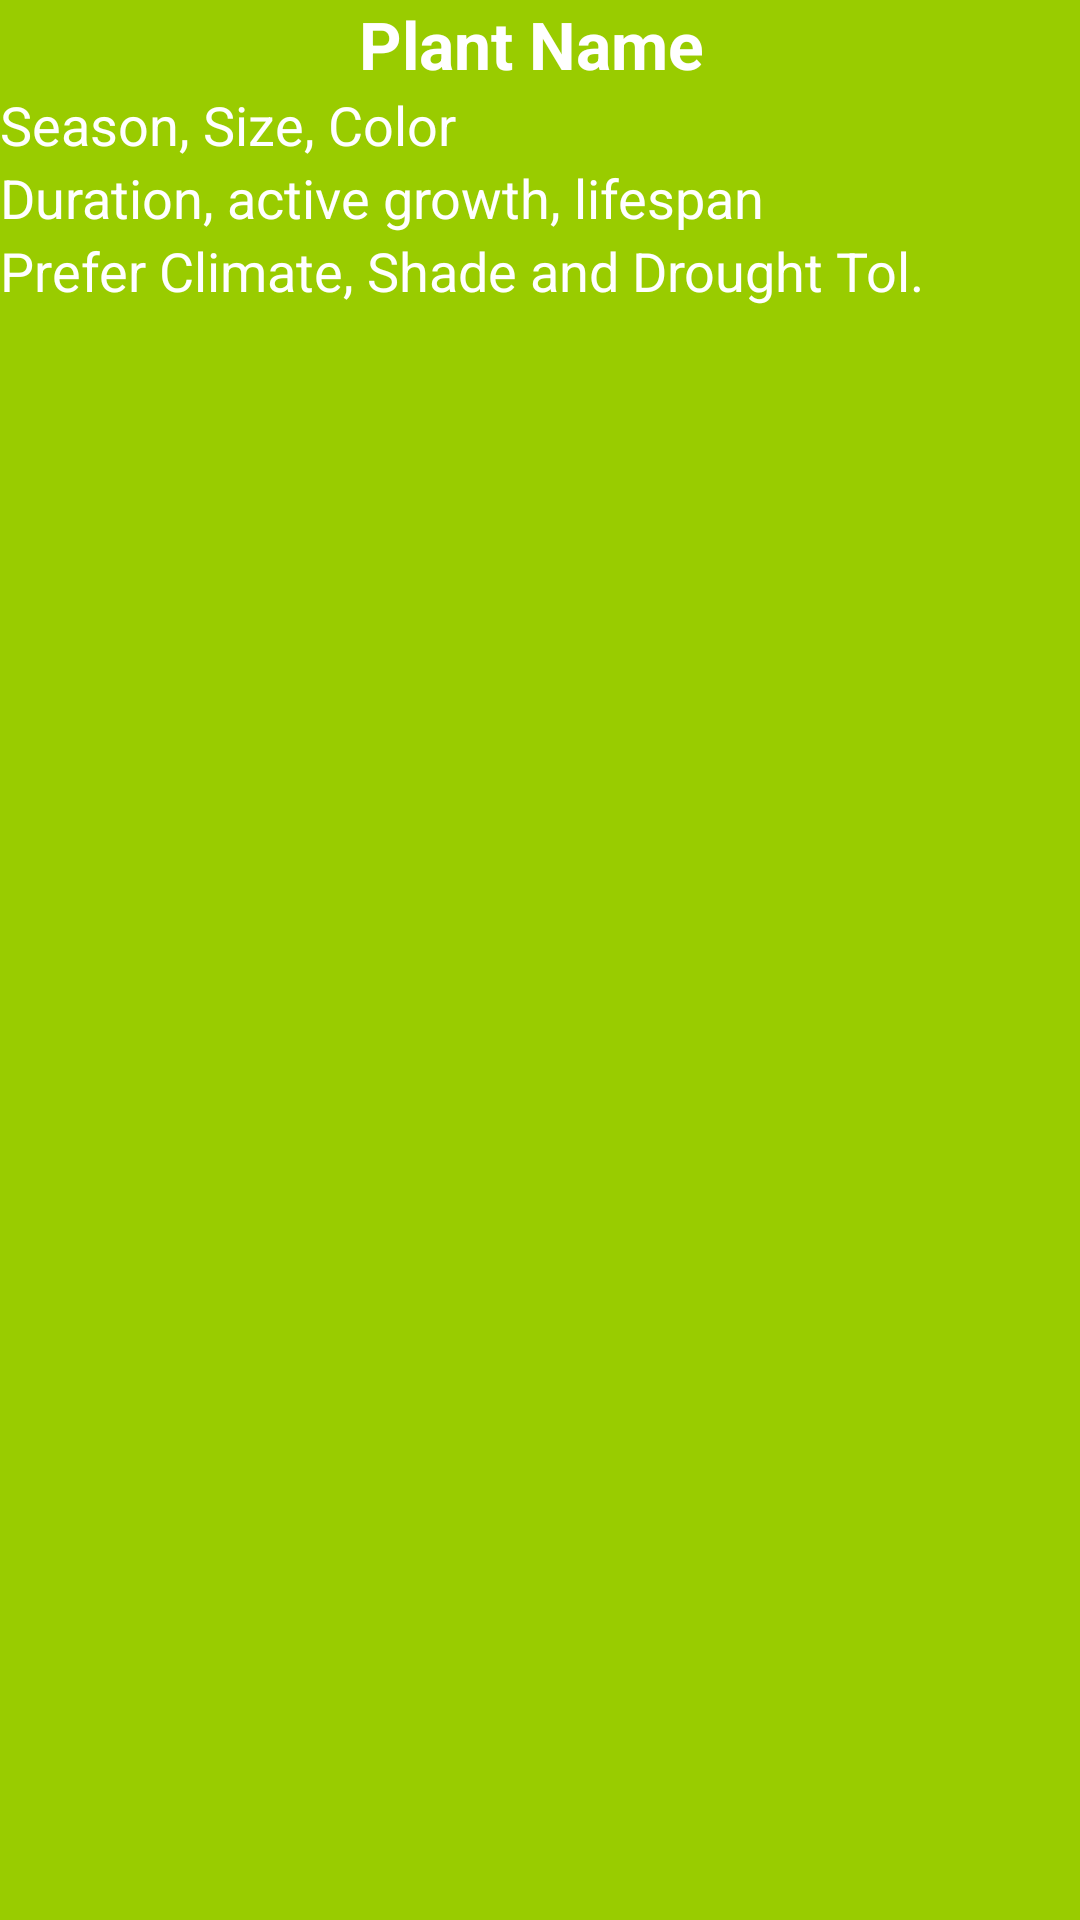

Produce the Android XML layout that renders to this screen, including the resource entries it uses.
<!-- AndroidManifest.xml: application theme AppTheme -->
<!-- res/layout/activity_post_results.xml -->
<LinearLayout
    android:orientation="vertical"
    android:layout_width="fill_parent"
    android:layout_height="fill_parent"
    xmlns:android="http://schemas.android.com/apk/res/android"
    android:id="@+id/listView">

    <TextView
        android:layout_width="wrap_content"
        android:layout_height="wrap_content"
        android:textAppearance="?android:attr/textAppearanceLarge"
        android:text="Plant Name "
        android:textColor="#FFFFFF"
        android:textStyle="bold"
        android:id="@+id/textView"
        android:layout_gravity="center_horizontal" />

    <TextView
        android:layout_width="wrap_content"
        android:layout_height="wrap_content"
        android:textAppearance="?android:attr/textAppearanceMedium"
        android:text="Season, Size, Color"
        android:textColor="#FFFFFF"
        android:id="@+id/textView2" />

    <TextView
        android:layout_width="wrap_content"
        android:layout_height="wrap_content"
        android:textAppearance="?android:attr/textAppearanceMedium"
        android:text="Duration, active growth, lifespan"
        android:textColor="#FFFFFF"
        android:id="@+id/textView3" />

    <TextView
        android:layout_width="wrap_content"
        android:layout_height="wrap_content"
        android:textAppearance="?android:attr/textAppearanceMedium"
        android:text="Prefer Climate, Shade and Drought Tol."
        android:textColor="#FFFFFF"
        android:id="@+id/textView4" />

    <ListView
        android:layout_width="match_parent"
        android:layout_height="wrap_content"
        android:id="@+id/listView"
        android:layout_gravity="center_horizontal" />
</LinearLayout>
<!-- resources referenced by this layout -->
<resources>
  <style name="AppTheme" parent="android:Theme.Holo.Light.DarkActionBar">
          <item name="android:windowBackground">@color/custom_theme_color</item>
          <item name="android:colorBackground">@color/custom_theme_color</item>
  
      </style>
  <color name="custom_theme_color">#99cc00</color>
</resources>
